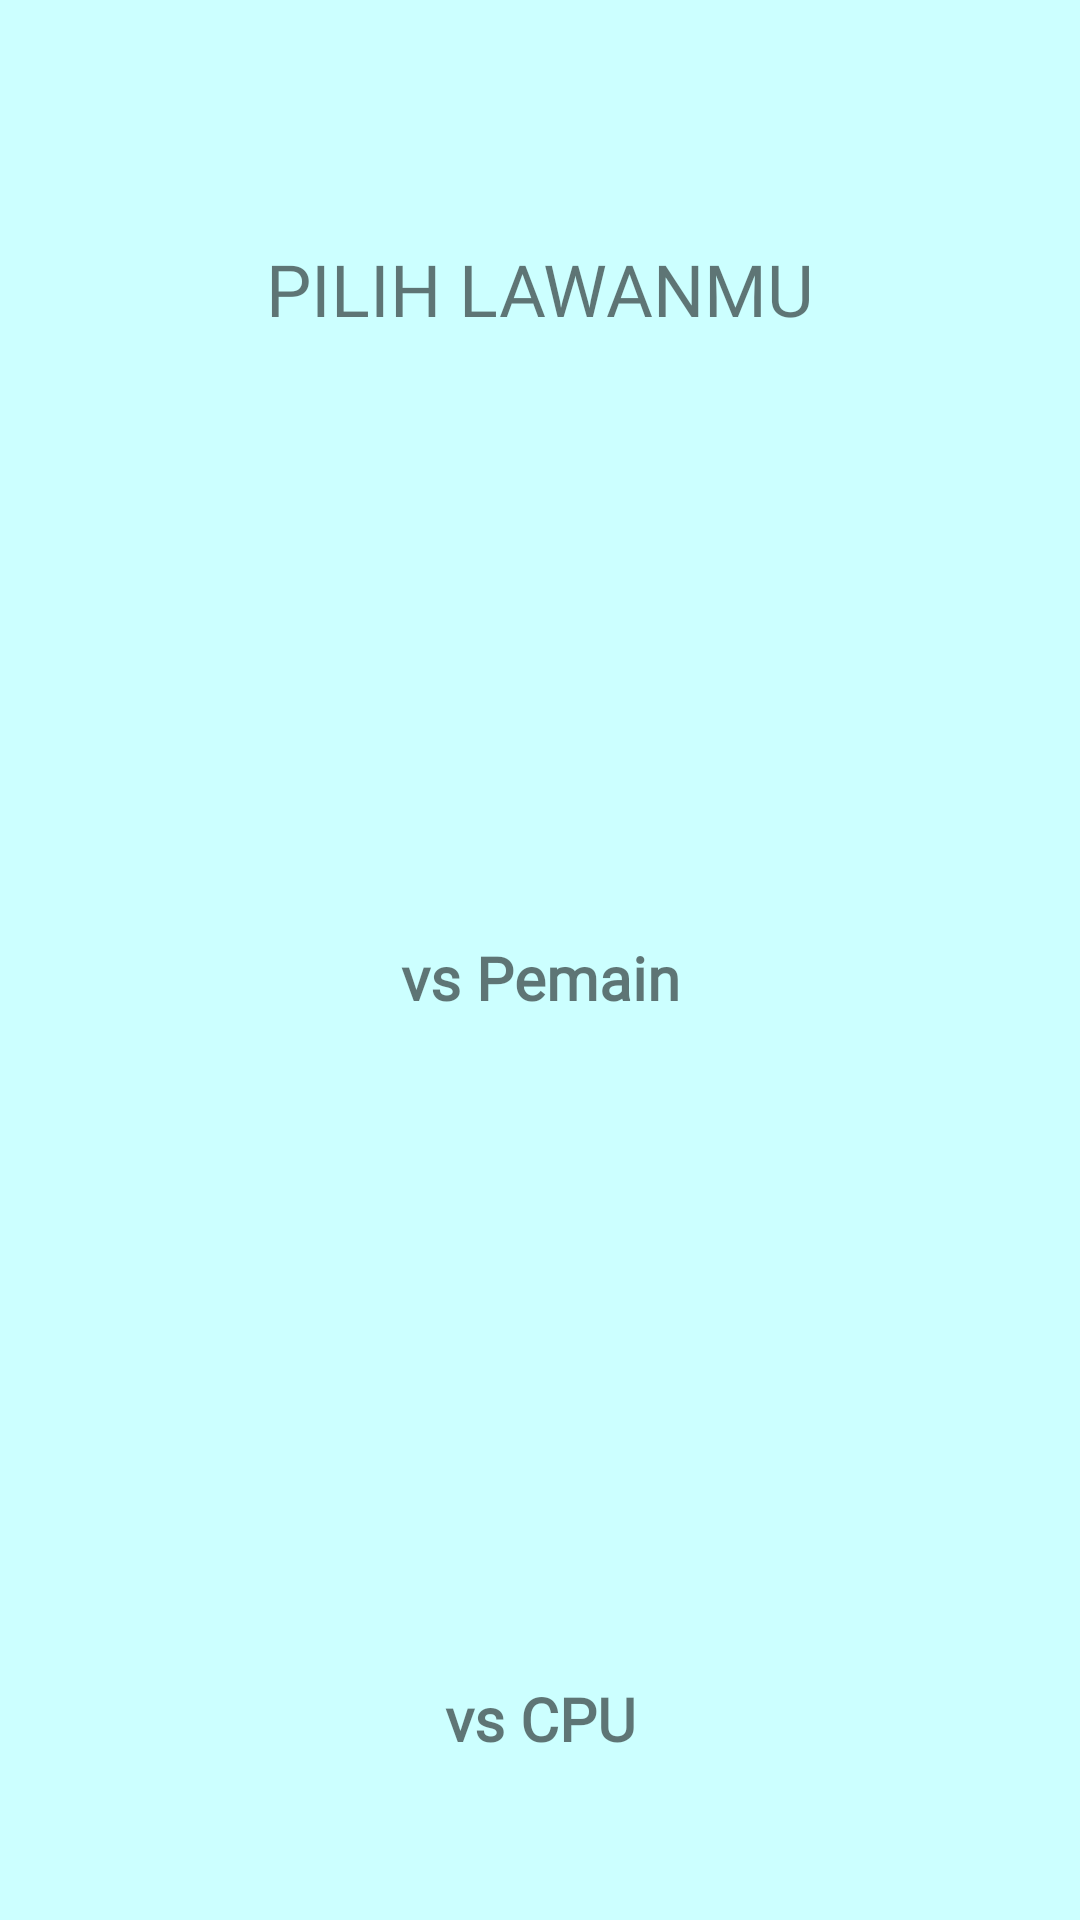

Reconstruct the res/layout file that produces this screen, plus the resources it refers to.
<!-- AndroidManifest.xml: application theme AppTheme -->
<!-- res/layout/activity_main.xml -->
<?xml version="1.0" encoding="utf-8"?>
<androidx.constraintlayout.widget.ConstraintLayout xmlns:android="http://schemas.android.com/apk/res/android"
    xmlns:app="http://schemas.android.com/apk/res-auto"
    xmlns:tools="http://schemas.android.com/tools"
    android:layout_width="match_parent"
    android:layout_height="match_parent"
    android:background="@drawable/bgcolor_base"
    tools:context=".MainActivity">

    <TextView
        android:id="@+id/txt_Main_Menu"
        android:layout_width="wrap_content"
        android:layout_height="wrap_content"
        android:layout_marginTop="80dp"
        android:fontFamily="@font/comicbd"
        android:text="PILIH LAWANMU"
        android:textSize="24sp"
        app:layout_constraintEnd_toEndOf="parent"
        app:layout_constraintHorizontal_bias="0.5"
        app:layout_constraintStart_toStartOf="parent"
        app:layout_constraintTop_toTopOf="parent" />
    <TextView
        android:id="@+id/tvVsPlayer"
        android:layout_width="wrap_content"
        android:layout_height="wrap_content"
        android:layout_marginTop="@dimen/margin20"
        android:fontFamily="@font/comicbd"
        android:textSize="@dimen/text_size"
        android:textStyle="bold"
        android:textAlignment="center"
        android:text="vs Pemain"
        app:layout_constraintEnd_toEndOf="@+id/ivVsPlayer"
        app:layout_constraintStart_toStartOf="@+id/ivVsPlayer"
        app:layout_constraintTop_toBottomOf="@+id/ivVsPlayer" />

    <TextView
        android:id="@+id/tvVsComp"
        android:layout_width="wrap_content"
        android:layout_height="wrap_content"
        android:layout_marginTop="@dimen/margin20"
        android:fontFamily="@font/comicbd"
        android:textSize="@dimen/text_size"
        android:textStyle="bold"
        android:textAlignment="center"
        android:text="vs CPU"
        app:layout_constraintEnd_toEndOf="@+id/ivVsComp"
        app:layout_constraintStart_toStartOf="@+id/ivVsComp"
        app:layout_constraintTop_toBottomOf="@+id/ivVsComp" />

    <ImageView
        android:id="@+id/ivVsPlayer"
        android:layout_width="@dimen/layout200"
        android:layout_height="@dimen/layout150"
        android:layout_marginTop="@dimen/margin30"
        app:layout_constraintEnd_toEndOf="parent"
        app:layout_constraintStart_toStartOf="parent"
        app:layout_constraintTop_toBottomOf="@+id/txt_Main_Menu" />

    <ImageView
        android:id="@+id/ivVsComp"
        android:layout_width="@dimen/layout200"
        android:layout_height="@dimen/layout150"
        android:layout_marginTop="@dimen/margin50"
        app:layout_constraintEnd_toEndOf="parent"
        app:layout_constraintStart_toStartOf="parent"
        app:layout_constraintTop_toBottomOf="@+id/tvVsPlayer" />
</androidx.constraintlayout.widget.ConstraintLayout>
<!-- resources referenced by this layout -->
<resources>
  <dimen name="layout150">150dp</dimen>
  <dimen name="layout200">200dp</dimen>
  <dimen name="margin20">20dp</dimen>
  <dimen name="margin30">30dp</dimen>
  <dimen name="margin50">50dp</dimen>
  <dimen name="text_size">20sp</dimen>
  <!-- drawable bgcolor_base (drawable) -->
  <?xml version="1.0" encoding="utf-8"?>
  <shape xmlns:android="http://schemas.android.com/apk/res/android"
      android:shape="rectangle">
      <solid android:color="@color/baseColor"/>
  </shape>
  <style name="AppTheme" parent="Theme.AppCompat.Light.NoActionBar">
          
          <item name="colorPrimary">#75FFFF</item>
          <item name="colorPrimaryDark">#54D2D6</item>
          <item name="colorAccent">@color/colorAccent</item>
      </style>
  <color name="baseColor">#CCFFFF</color>
  <color name="colorAccent">#D81B60</color>
</resources>
